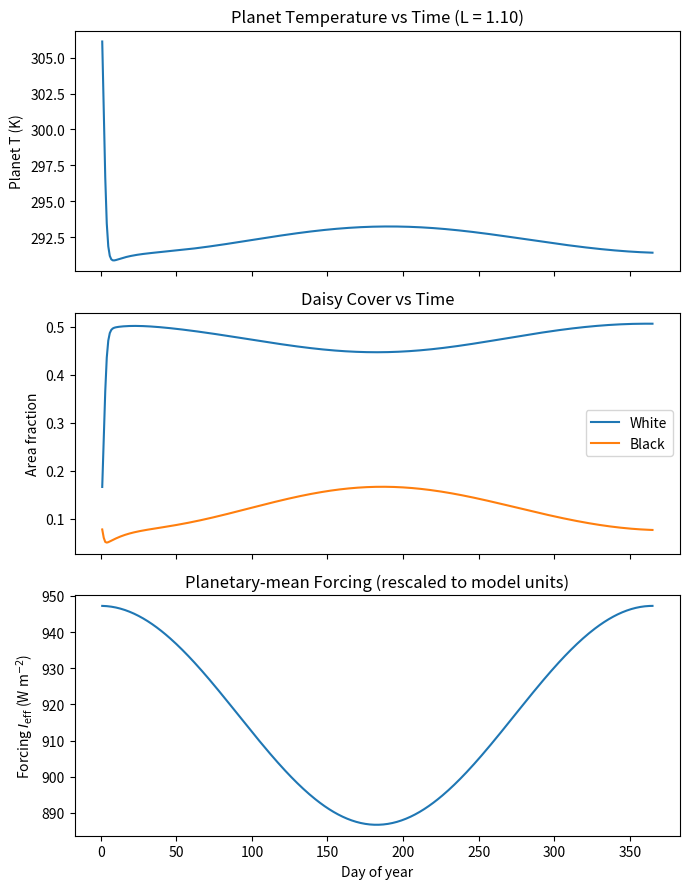

Here is the Python script that generated this plot:
'''
import numpy as np
import math
import matplotlib.pyplot as plt

# -----------------------------
# Constants and parameters
# -----------------------------
GAMMA = 0.3                # death rate
S0 = 917.0                 # stellar constant used in your model (W/m^2) — keep as in your code
SIGMA = 5.670367e-8        # Stefan-Boltzmann constant (W m^-2 K^-4)
R = 0.2                    # local heating/cooling coupling
ALB_W, ALB_B, ALB_G = 0.75, 0.25, 0.50
T_MIN, T_MAX = 278.15, 313.15
DT = 1.0                   # time step for the daisy dynamics (in "model" units)

# growth-rate shape (centered near 295.65 K, as in your code)
def growth(T):
    if (T < T_MIN) or (T > T_MAX):
        return 0.0
    return 1.0 - 0.003265*(295.65 - T)**2

def clamp_cover(Aw, Ab, min_seed=0.01, max_total=0.99):
    # keep minimum seeds and cap total coverage
    Aw = max(min_seed, Aw)
    Ab = max(min_seed, Ab)
    s = Aw + Ab
    if s > max_total:
        Aw *= max_total/s
        Ab *= max_total/s
    return Aw, Ab

# One Euler step of Daisyworld at global-mean insolation I (W/m^2) with luminosity L
def step_once(L, Aw, Ab, I):
    x = max(0.0, 1.0 - Aw - Ab)  # bare ground
    # planetary albedo
    Aplanet = Aw*ALB_W + Ab*ALB_B + x*ALB_G
    # planetary temperature
    Tp = (L * I * (1.0 - Aplanet) / SIGMA)**0.25

    # local daisy temperatures
    Tw = ((R * L * I / SIGMA * (Aplanet - ALB_W)) + Tp**4)**0.25
    Tb = ((R * L * I / SIGMA * (Aplanet - ALB_B)) + Tp**4)**0.25

    # growth rates
    betaw = growth(Tw)
    betab = growth(Tb)

    # area changes
    dAw = Aw*(x*betaw - GAMMA)*DT
    dAb = Ab*(x*betab - GAMMA)*DT

    Aw_new = Aw + dAw
    Ab_new = Ab + dAb
    Aw_new, Ab_new = clamp_cover(Aw_new, Ab_new)
    return Aw_new, Ab_new, Tp, Aplanet, Tw, Tb

def converge_at_L(L, Aw0, Ab0, I, tol=1e-6, max_iter=5000):
    Aw, Ab = Aw0, Ab0
    Tp_prev = None
    for _ in range(max_iter):
        Aw_new, Ab_new, Tp, _, _, _ = step_once(L, Aw, Ab, I)
        if Tp_prev is not None and abs(Tp - Tp_prev) < tol and abs(Aw_new - Aw) < tol and abs(Ab_new - Ab) < tol:
            return Aw_new, Ab_new, Tp
        Aw, Ab, Tp_prev = Aw_new, Ab_new, Tp
    return Aw, Ab, Tp  # return last state if not fully converged

# -----------------------------
# Part A: Temperature vs Luminosity (equilibria)
# -----------------------------
L_list = np.arange(0.4, 1.7+1e-9, 0.01)

# For this sweep we use a fixed global-mean insolation "I" (your S0) to match your first block
I_global = S0

Aw_up, Ab_up, Tp_up = [], [], []
Aw, Ab = 0.01, 0.01  # seed once
for L in L_list:
    Aw, Ab, Tp = converge_at_L(L, Aw, Ab, I_global)
    Aw_up.append(Aw); Ab_up.append(Ab); Tp_up.append(Tp)

# (Optional) down-sweep to see hysteresis — start from last equilibrium
Aw_dn, Ab_dn, Tp_dn = [], [], []
Aw, Ab = Aw_up[-1], Ab_up[-1]
for L in L_list[::-1]:
    Aw, Ab, Tp = converge_at_L(L, Aw, Ab, I_global)
    Aw_dn.append(Aw); Ab_dn.append(Ab); Tp_dn.append(Tp)
Aw_dn, Ab_dn, Tp_dn = Aw_dn[::-1], Ab_dn[::-1], Tp_dn[::-1]

fig1, axs = plt.subplots(3, 1, figsize=(7, 9), sharex=True)
axs[0].plot(L_list, Tp_up, label='Up-sweep')
axs[0].plot(L_list, Tp_dn, '--', label='Down-sweep')
axs[0].set_ylabel('Planet T (K)')
axs[0].set_title('Planet Temperature vs Luminosity')
axs[0].legend()

axs[1].plot(L_list, Aw_up, label='White (up)')
axs[1].plot(L_list, Ab_up, label='Black (up)')
axs[1].set_ylabel('Area fraction')
axs[1].set_title('Daisy Cover vs Luminosity (up-sweep)')
axs[1].legend()

axs[2].plot(L_list, Aw_dn, label='White (down)')
axs[2].plot(L_list, Ab_dn, label='Black (down)')
axs[2].set_xlabel('Luminosity (L)')
axs[2].set_ylabel('Area fraction')
axs[2].set_title('Daisy Cover vs Luminosity (down-sweep)')
axs[2].legend()

plt.tight_layout()
plt.show()

# -----------------------------
# Part B: Temperature vs Time within a Year (seasonal)
# -----------------------------
# We'll compute daily-mean TOA insolation as a function of latitude and day-of-year,
# then area-average over latitude bands to get a planetary-mean insolation for the model.

S0_TOA = 1361.0  # physical solar constant at TOA (W/m^2) for seasonal geometry
def deg2rad(d): return d * math.pi / 180.0

def declination(day):
    # Simple approximation (radians)
    return deg2rad(23.44) * math.sin(2*math.pi*(day-81)/365.0)

def eccentricity_correction(day):
    return 1.0 + 0.033 * math.cos(2*math.pi*day/365.0)

def daily_mean_toa(lat_deg, day):
    phi = deg2rad(lat_deg)
    delta = declination(day)
    E0 = eccentricity_correction(day)
    # sunset hour angle (clamped for polar day/night)
    arg = -math.tan(phi)*math.tan(delta)
    arg = max(-1.0, min(1.0, arg))
    omega_s = math.acos(arg)
    return (24.0/math.pi) * S0_TOA * E0 * (
        omega_s * math.sin(phi) * math.sin(delta) +
        math.cos(phi) * math.cos(delta) * math.sin(omega_s)
    )

# Planetary mean daily insolation by latitudinal area-weighted average
lat_edges = np.linspace(-90, 90, 181)  # 1-degree bands
lat_centers = 0.5*(lat_edges[:-1] + lat_edges[1:])
# fractional area weight for each band on a sphere is proportional to cos(latitude)
weights = np.cos(np.deg2rad(lat_centers))
weights /= weights.sum()

def planetary_daily_mean(day):
    vals = np.array([daily_mean_toa(lat, day) for lat in lat_centers])
    return np.sum(vals * weights)

# Run one model year with seasonal forcing, at some chosen luminosity L_seasonal
L_seasonal = 1.20
days = np.arange(1, 366)  # 1..365

Aw_series, Ab_series = [], []
Tp_series = []

Aw, Ab = 0.5, 0.2  # start with some cover (you can change)
for d in days:
    # global-mean insolation for this day (W/m^2)
    I_day = planetary_daily_mean(d)

    # take a few daisy-dynamics substeps per day to relax on that day's forcing
    substeps = 8
    sub_dt = DT / substeps
    for _ in range(substeps):
        # temporarily set smaller DT for stability
        x = max(0.0, 1.0 - Aw - Ab)
        Aplanet = Aw*ALB_W + Ab*ALB_B + x*ALB_G
        Tp = (L_seasonal * I_day * (1.0 - Aplanet) / SIGMA)**0.25
        Tw = ((R * L_seasonal * I_day / SIGMA * (Aplanet - ALB_W)) + Tp**4)**0.25
        Tb = ((R * L_seasonal * I_day / SIGMA * (Aplanet - ALB_B)) + Tp**4)**0.25
        betaw, betab = growth(Tw), growth(Tb)
        dAw = Aw*(x*betaw - GAMMA)*sub_dt
        dAb = Ab*(x*betab - GAMMA)*sub_dt
        Aw, Ab = Aw + dAw, Ab + dAb
        Aw, Ab = clamp_cover(Aw, Ab)

    # record end-of-day values and the consistent Tp for that day
    x = max(0.0, 1.0 - Aw - Ab)
    Aplanet = Aw*ALB_W + Ab*ALB_B + x*ALB_G
    Tp = (L_seasonal * I_day * (1.0 - Aplanet) / SIGMA)**0.25

    Aw_series.append(Aw); Ab_series.append(Ab); Tp_series.append(Tp)

fig2, axs2 = plt.subplots(3, 1, figsize=(7, 9), sharex=True)
axs2[0].plot(days, Tp_series)
axs2[0].set_ylabel('Planet T (K)')
axs2[0].set_title(f'Planet Temperature vs Time (L = {L_seasonal:.2f})')

axs2[1].plot(days, Aw_series, label='White')
axs2[1].plot(days, Ab_series, label='Black')
axs2[1].set_ylabel('Area fraction')
axs2[1].set_title('Daisy Cover vs Time')
axs2[1].legend()

# (optional) show the planetary-mean insolation used each day
I_series = [planetary_daily_mean(d) for d in days]
axs2[2].plot(days, I_series)
axs2[2].set_xlabel('Day of year')
axs2[2].set_ylabel('TOA daily-mean (W/m²)')
axs2[2].set_title('Daily-mean TOA Insolation (planetary mean)')

plt.tight_layout()
plt.show()

import numpy as np
import math
import matplotlib.pyplot as plt

# -----------------------------
# Constants
# -----------------------------
GAMMA = 0.3                 # death rate
S0 = 917.0                  # stellar constant used in Daisyworld model (W/m^2)
SIGMA = 5.670367e-8         # Stefan–Boltzmann constant (W m^-2 K^-4)
R = 0.2                     # local heating/cooling coupling
ALB_W, ALB_B, ALB_G = 0.75, 0.25, 0.50
T_MIN, T_MAX = 278.15, 313.15
DT = 1.0                    # timestep for daisy dynamics

# Solar constant at Earth orbit for insolation function
S0_TOA = 1361.0             # W/m^2

# -----------------------------
# Helper functions
# -----------------------------
def clamp_cover(Aw, Ab, min_seed=0.01, max_total=0.99):
    """Keep min seed and cap total daisy cover"""
    Aw = max(min_seed, Aw)
    Ab = max(min_seed, Ab)
    s = Aw + Ab
    if s > max_total:
        Aw *= max_total/s
        Ab *= max_total/s
    return Aw, Ab

def deg2rad(d): 
    return d * math.pi / 180.0

def declination(day):
    """Solar declination angle δ in radians"""
    return deg2rad(23.44) * math.sin(2*math.pi*(day-81)/365.0)

def eccentricity_correction(day):
    """Earth–Sun distance correction"""
    return 1.0 + 0.033 * math.cos(2*math.pi*day/365.0)

def daily_mean_toa(lat_deg, day):
    """
    Daily-mean TOA irradiance (W/m^2) at latitude 'lat_deg'.
    Correct expression uses (S0/pi), not (24/pi).
    """
    phi = deg2rad(lat_deg)
    delta = declination(day)
    E0 = eccentricity_correction(day)

    # Sunset hour angle; clamp for polar day/night
    arg = -math.tan(phi) * math.tan(delta)
    arg = max(-1.0, min(1.0, arg))
    omega_s = math.acos(arg)

    return (S0_TOA / math.pi) * E0 * (
        omega_s * math.sin(phi) * math.sin(delta) +
        math.cos(phi) * math.cos(delta) * math.sin(omega_s)
    )

# Planetary mean daily insolation (area-weighted average)
lat_edges   = np.linspace(-90, 90, 181)
lat_centers = 0.5 * (lat_edges[:-1] + lat_edges[1:])
weights     = np.cos(np.deg2rad(lat_centers))
weights    /= weights.sum()

def planetary_daily_mean(day):
    vals = np.array([daily_mean_toa(lat, day) for lat in lat_centers])
    return np.sum(vals * weights)  # ≈ S0_TOA*E0/4

# -----------------------------
# Seasonal simulation
# -----------------------------
L_seasonal = 1.20
days = np.arange(1, 366)

Aw_series, Ab_series, Tp_series = [], [], []
Aw, Ab = 0.5, 0.2   # initial cover

for d in days:
    I_day = planetary_daily_mean(d)

    # do substeps for stability
    substeps = 8
    sub_dt = DT / substeps
    for _ in range(substeps):
        x = max(0.0, 1.0 - Aw - Ab)
        Aplanet = Aw*ALB_W + Ab*ALB_B + x*ALB_G
        Tp = (L_seasonal * I_day * (1.0 - Aplanet) / SIGMA)**0.25
        Tw = ((R * L_seasonal * I_day / SIGMA * (Aplanet - ALB_W)) + Tp**4)**0.25
        Tb = ((R * L_seasonal * I_day / SIGMA * (Aplanet - ALB_B)) + Tp**4)**0.25

        # growth rates
        betaw = 1.0 - 0.003265*(295.65 - Tw)**2 if T_MIN <= Tw <= T_MAX else 0.0
        betab = 1.0 - 0.003265*(295.65 - Tb)**2 if T_MIN <= Tb <= T_MAX else 0.0

        # update daisy fractions
        dAw = Aw*(x*betaw - GAMMA)*sub_dt
        dAb = Ab*(x*betab - GAMMA)*sub_dt
        Aw, Ab = Aw + dAw, Ab + dAb
        Aw, Ab = clamp_cover(Aw, Ab)

    # record daily values
    x = max(0.0, 1.0 - Aw - Ab)
    Aplanet = Aw*ALB_W + Ab*ALB_B + x*ALB_G
    Tp = (L_seasonal * I_day * (1.0 - Aplanet) / SIGMA)**0.25
    Aw_series.append(Aw)
    Ab_series.append(Ab)
    Tp_series.append(Tp)

# also store the insolation
I_series = [planetary_daily_mean(d) for d in days]

# -----------------------------
# Plot
# -----------------------------
fig, axs = plt.subplots(3, 1, figsize=(7, 9), sharex=True)

axs[0].plot(days, Tp_series)
axs[0].set_ylabel('Planet T (K)')
axs[0].set_title(f'Planet Temperature vs Time (L = {L_seasonal:.2f})')

axs[1].plot(days, Aw_series, label='White')
axs[1].plot(days, Ab_series, label='Black')
axs[1].set_ylabel('Area fraction')
axs[1].set_title('Daisy Cover vs Time')
axs[1].legend()

axs[2].plot(days, I_series)
axs[2].set_xlabel('Day of year')
axs[2].set_ylabel('TOA daily-mean (W/m²)')
axs[2].set_title('Daily-mean TOA Insolation (planetary mean)')

plt.tight_layout()
plt.show()
'''
# === Daisyworld: seasonal run (stand-alone) ===
import numpy as np
import math
import matplotlib.pyplot as plt

# -----------------------------
# Model constants (you can tweak)
# -----------------------------
SIGMA   = 5.670367e-8     # Stefan–Boltzmann (W m^-2 K^-4)
S0_TOA  = 1361.0          # Solar constant at TOA (W/m^2) for geometry
S0_MODEL= 917.0           # Daisyworld's internal stellar constant (your earlier code)
SCALE   = S0_MODEL / (S0_TOA / 4.0)  # map planetary-mean TOA → Daisyworld units (~2.697)

# Ecology / thermodynamics
ALB_W, ALB_B, ALB_G = 0.75, 0.25, 0.50   # albedos: white, black, bare ground
GAMMA  = 0.25          # death rate (slightly friendlier than 0.30)
R      = 0.25          # local temperature coupling (was 0.20)
T_MIN, T_MAX = 278.15, 313.15  # viable growth window (K)
DT     = 1.0           # model day (we’ll substep this)

# Luminosity used for the seasonal run (in Daisyworld units)
L_seasonal = 1.10

# -----------------------------
# Helper functions
# -----------------------------
def clamp_cover(Aw, Ab, min_seed=0.01, max_total=0.99):
    """Keep small seeds alive and cap total cover."""
    Aw = max(min_seed, Aw)
    Ab = max(min_seed, Ab)
    s = Aw + Ab
    if s > max_total:
        Aw *= max_total / s
        Ab *= max_total / s
    return Aw, Ab

def deg2rad(d): 
    return d * math.pi / 180.0

def declination(day):
    """Solar declination δ (rad), simple approximation."""
    return deg2rad(23.44) * math.sin(2 * math.pi * (day - 81) / 365.0)

def eccentricity_correction(day):
    """Seasonal 1/r^2 correction (dimensionless)."""
    return 1.0 + 0.033 * math.cos(2 * math.pi * day / 365.0)

def daily_mean_toa(lat_deg, day):
    """
    Daily-mean TOA irradiance (W/m^2) at latitude (Duffie & Beckman / Iqbal form).
    Note the (S0/pi) factor gives mean POWER (not daily total).
    """
    phi   = deg2rad(lat_deg)
    delta = declination(day)
    E0    = eccentricity_correction(day)
    # Sunset hour angle (clamped for polar conditions)
    arg = -math.tan(phi) * math.tan(delta)
    arg = max(-1.0, min(1.0, arg))
    omega_s = math.acos(arg)
    return (S0_TOA / math.pi) * E0 * (
        omega_s * math.sin(phi) * math.sin(delta) +
        math.cos(phi) * math.cos(delta) * math.sin(omega_s)
    )

# Area-weighted planetary mean (weights ∝ cos φ)
lat_edges   = np.linspace(-90, 90, 181)
lat_centers = 0.5 * (lat_edges[:-1] + lat_edges[1:])
weights     = np.cos(np.deg2rad(lat_centers))
weights    /= weights.sum()

def planetary_daily_mean(day):
    vals = np.array([daily_mean_toa(lat, day) for lat in lat_centers])
    return np.sum(vals * weights)   # ≈ S0_TOA*E0/4

# -----------------------------
# Seasonal simulation
# -----------------------------
days = np.arange(1, 366)

# Initial daisy cover (choose something non-tiny to avoid early extinction)
Aw, Ab = 0.1, 0.10

Aw_series, Ab_series, Tp_series = [], [], []
substeps = 24               # integrate daisies with smaller dt for stability
sub_dt  = DT / substeps

for d in days:
    I_day  = planetary_daily_mean(d)     # ~330–350 W/m^2
    I_eff  = SCALE * I_day               # map to Daisyworld's 917-based units

    for _ in range(substeps):
        x = max(0.0, 1.0 - Aw - Ab)                         # bare ground fraction
        Aplanet = Aw*ALB_W + Ab*ALB_B + x*ALB_G             # planetary albedo
        Tp = (L_seasonal * I_eff * (1.0 - Aplanet) / SIGMA)**0.25

        # Local daisy temperatures (standard Daisyworld parameterization)
        Tw = ((R * L_seasonal * I_eff / SIGMA * (Aplanet - ALB_W)) + Tp**4)**0.25
        Tb = ((R * L_seasonal * I_eff / SIGMA * (Aplanet - ALB_B)) + Tp**4)**0.25

        # Quadratic growth law centered near 295.65 K
        betaw = 1.0 - 0.003265 * (295.65 - Tw)**2 if (T_MIN <= Tw <= T_MAX) else 0.0
        betab = 1.0 - 0.003265 * (295.65 - Tb)**2 if (T_MIN <= Tb <= T_MAX) else 0.0

        # Area fraction tendencies
        dAw = Aw * (x * betaw - GAMMA) * sub_dt
        dAb = Ab * (x * betab - GAMMA) * sub_dt

        # Update and keep within bounds
        Aw += dAw; Ab += dAb
        Aw, Ab = clamp_cover(Aw, Ab)

    # Record end-of-day values
    x = max(0.0, 1.0 - Aw - Ab)
    Aplanet = Aw*ALB_W + Ab*ALB_B + x*ALB_G
    Tp = (L_seasonal * I_eff * (1.0 - Aplanet) / SIGMA)**0.25

    Aw_series.append(Aw)
    Ab_series.append(Ab)
    Tp_series.append(Tp)

# For plot 3: the actual forcing used each day (after scaling)
I_series = [SCALE * planetary_daily_mean(d) for d in days]

# -----------------------------
# Plots
# -----------------------------
fig, axs = plt.subplots(3, 1, figsize=(7, 9), sharex=True)

axs[0].plot(days, Tp_series)
axs[0].set_ylabel('Planet T (K)')
axs[0].set_title(f'Planet Temperature vs Time (L = {L_seasonal:.2f})')

axs[1].plot(days, Aw_series, label='White')
axs[1].plot(days, Ab_series, label='Black')
axs[1].set_ylabel('Area fraction')
axs[1].set_title('Daisy Cover vs Time')
axs[1].legend()

axs[2].plot(days, I_series)
axs[2].set_xlabel('Day of year')
axs[2].set_ylabel('Forcing $I_\\mathrm{{eff}}$ (W m$^{{-2}}$)')
axs[2].set_title('Planetary-mean Forcing (rescaled to model units)')

plt.tight_layout()
plt.show()
